Image classification data set "images" (mgatlin3-gtri/FT on GitHub). Class labels (4): diarrhea, farts, pee, poop.

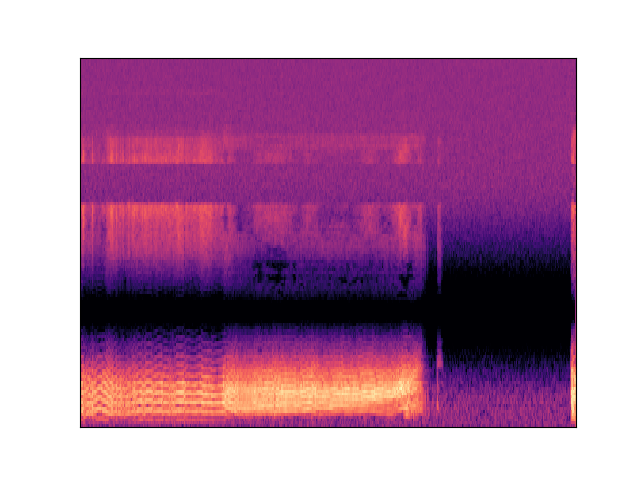
Label: farts

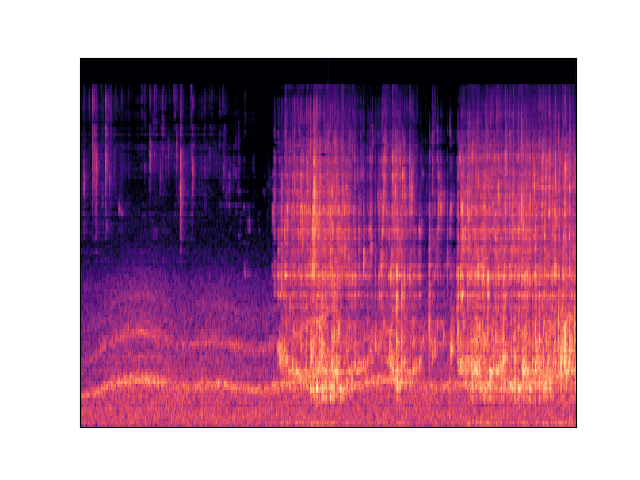
Label: pee

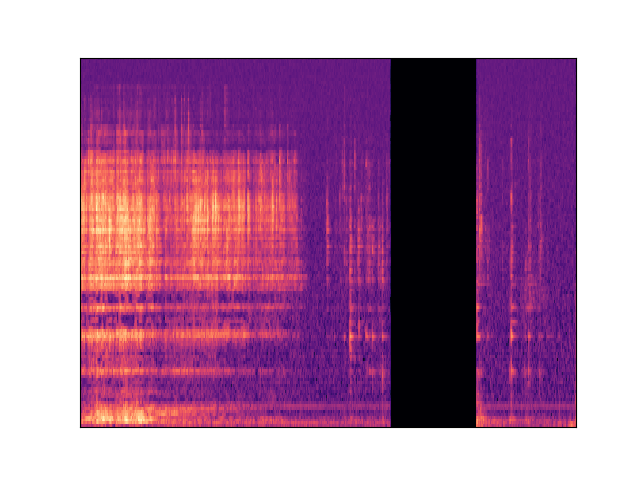
Label: diarrhea

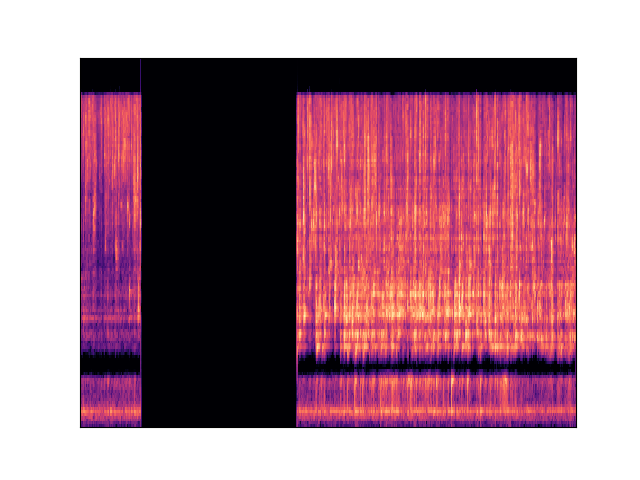
Label: pee

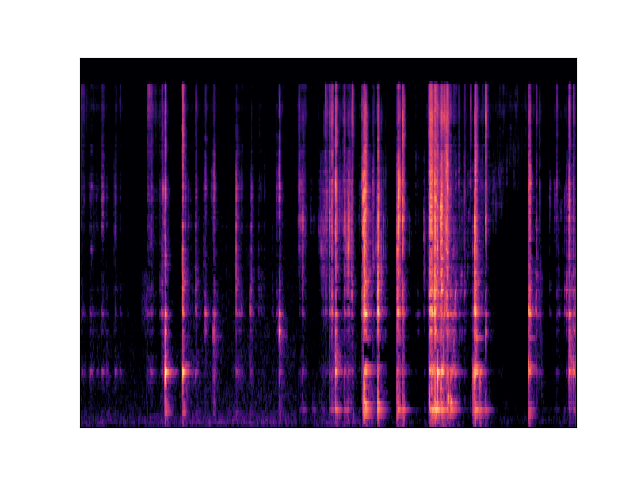
Label: diarrhea
